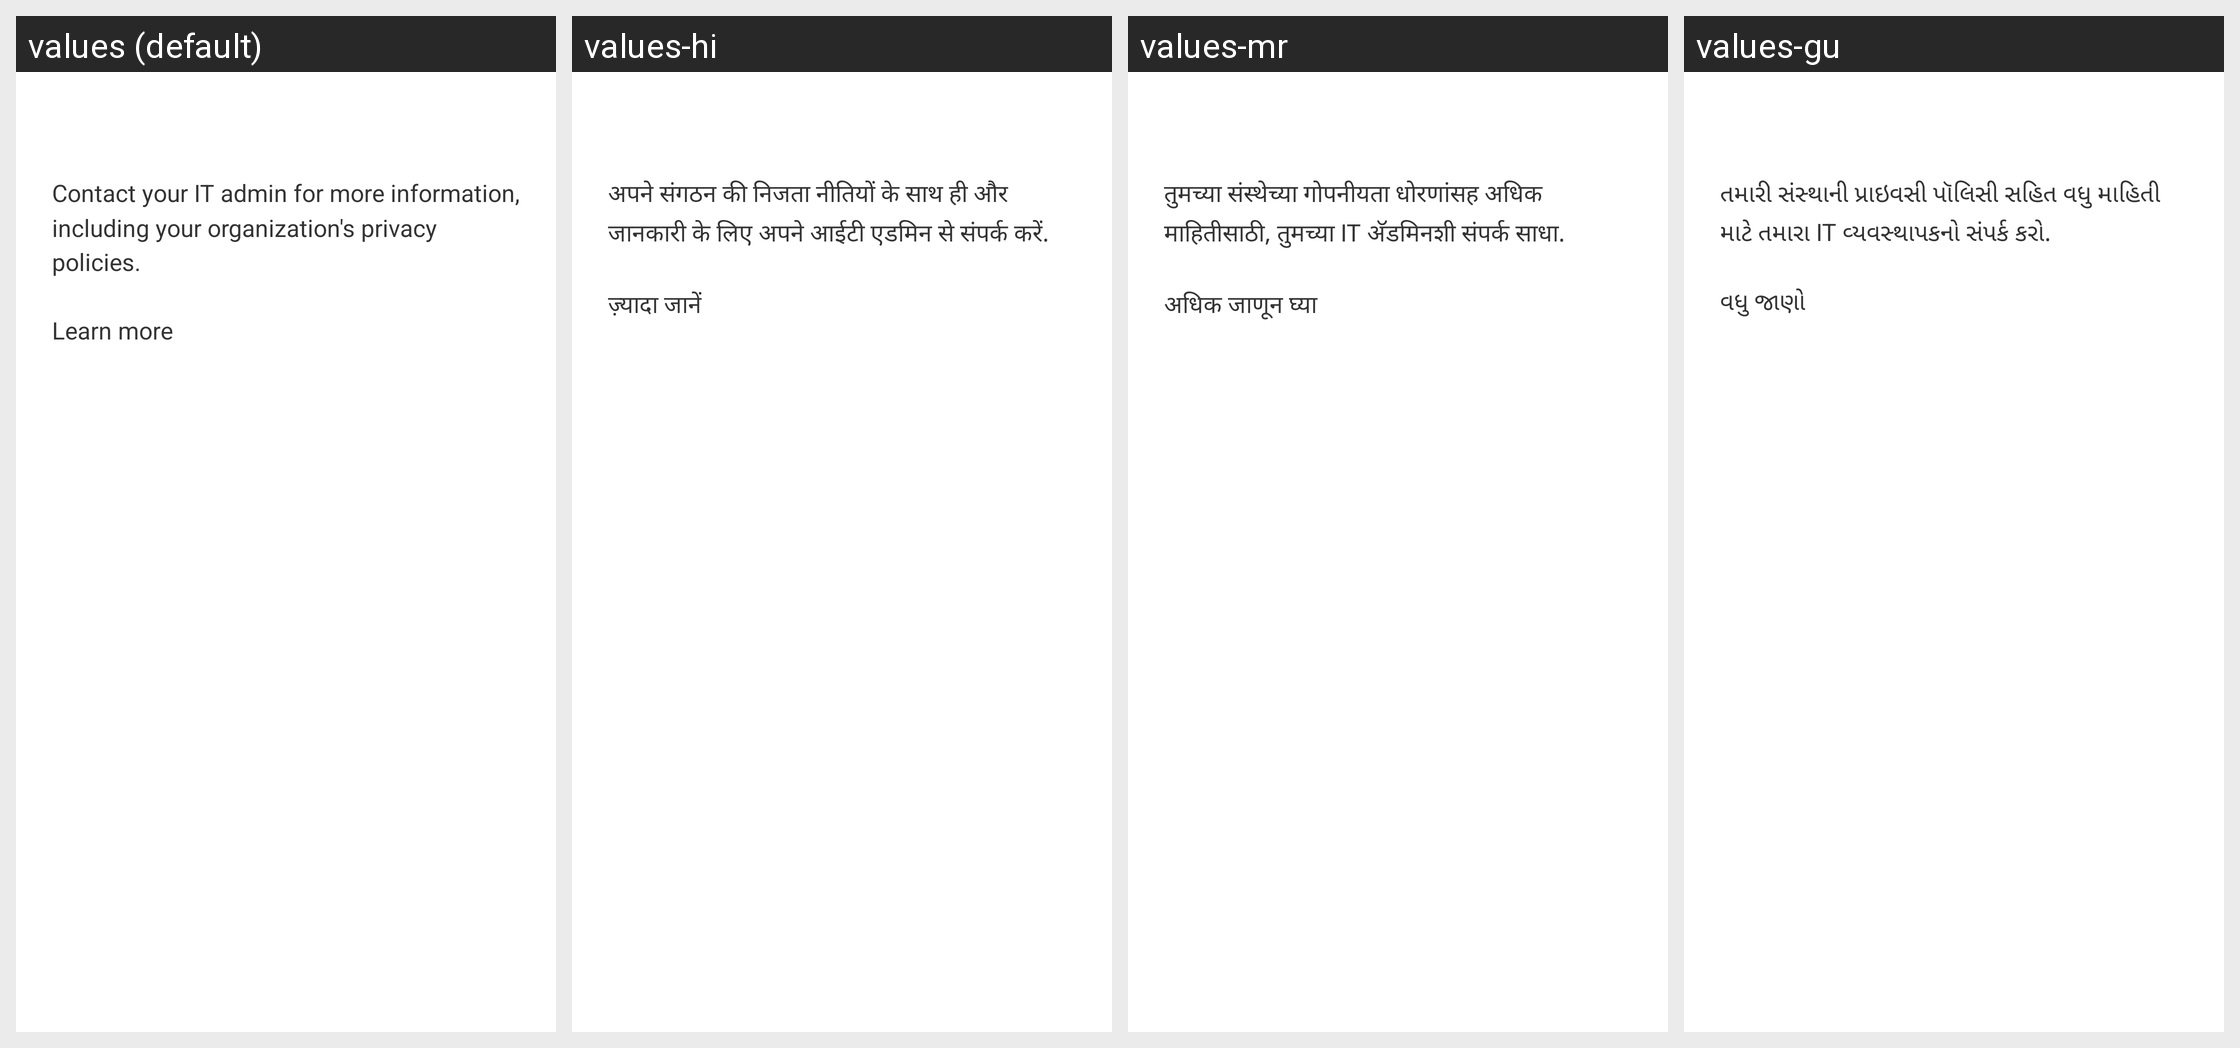

Translations of the strings shown on this Android screen, per locale in the grid:
Android screen res/layout/learn_more_dialog.xml rendered under 4 locales, left to right: values (default), values-hi, values-mr, values-gu. Device: Nexus 5 (rendered at 1080×1920; each locale shown at half size, 540×960, under a caption strip naming it); theme Theme.MaterialComponents.DayNight.NoActionBar.
Other locales in the repository, not shown: values-af, values-am, values-ar, values-as, values-ast-rES, values-az, values-az-rAZ, values-be, values-be-rBY, values-bg, values-bn, values-bn-rBD, values-bs, values-bs-rBA, values-ca, values-cs, values-cy, values-da, values-de, values-el, values-en-rAU, values-en-rCA, values-en-rGB, values-en-rIN, values-en-rXC, values-eo, values-es, values-es-rUS, values-et, values-et-rEE, values-eu, values-eu-rES, values-fa, values-fi, values-fr, values-fr-rCA, values-fur-rIT, values-gd, values-gl, values-gl-rES, values-gu-rIN, values-hr, values-hu, values-hy, values-hy-rAM, values-in, values-is, values-is-rIS, values-it, values-iw, values-ja, values-ka, values-ka-rGE, values-kab-rDZ, values-kk, values-kk-rKZ, values-km, values-km-rKH, values-kn, values-kn-rIN, values-ko, values-ky, values-ky-rKG, values-lo, values-lo-rLA, values-lt, values-lv, values-mk, values-mk-rMK, values-ml, values-ml-rIN, values-mn, values-mn-rMN, values-mr-rIN, values-ms, values-ms-rMY, values-my, values-my-rMM, values-nb, values-ne, values-ne-rNP, values-nl, values-or, values-pa, values-pa-rIN, values-pl, values-pt, values-pt-rBR, values-pt-rPT, values-ro, values-ru, values-sc-rIT, values-si, values-si-rLK, values-sk, values-sl, values-sq, values-sq-rAL, values-sr, values-sv, values-sw, values-ta, values-ta-rIN, values-te, values-te-rIN, values-th, values-tl, values-tr, values-uk, values-ur, values-ur-rPK, values-uz, values-uz-rUZ, values-vi, values-zh-rCN, values-zh-rHK, values-zh-rTW, values-zu.
Strings drawn on this screen, with the default value and each locale's value (text and hints the layout hard-codes, and strings that could not be matched under every locale, appear in the picture but are not listed):

contact_your_admin_for_more_info
  values: Contact your IT admin for more information, including your organization's privacy policies.
  values-hi: अपने संगठन की निजता नीतियों के साथ ही और जानकारी के लिए अपने आईटी एडमिन से संपर्क करें.
  values-mr: तुमच्या संस्थेच्या गोपनीयता धोरणांसह अधिक माहितीसाठी, तुमच्या IT अ‍ॅडमिनशी संपर्क साधा.
  values-gu: તમારી સંસ્થાની પ્રાઇવસી પૉલિસી સહિત વધુ માહિતી માટે તમારા IT વ્યવસ્થાપકનો સંપર્ક કરો.

learn_more_link
  values: Learn more
  values-hi: ज़्यादा जानें
  values-mr: अधिक जाणून घ्या
  values-gu: વધુ જાણો
